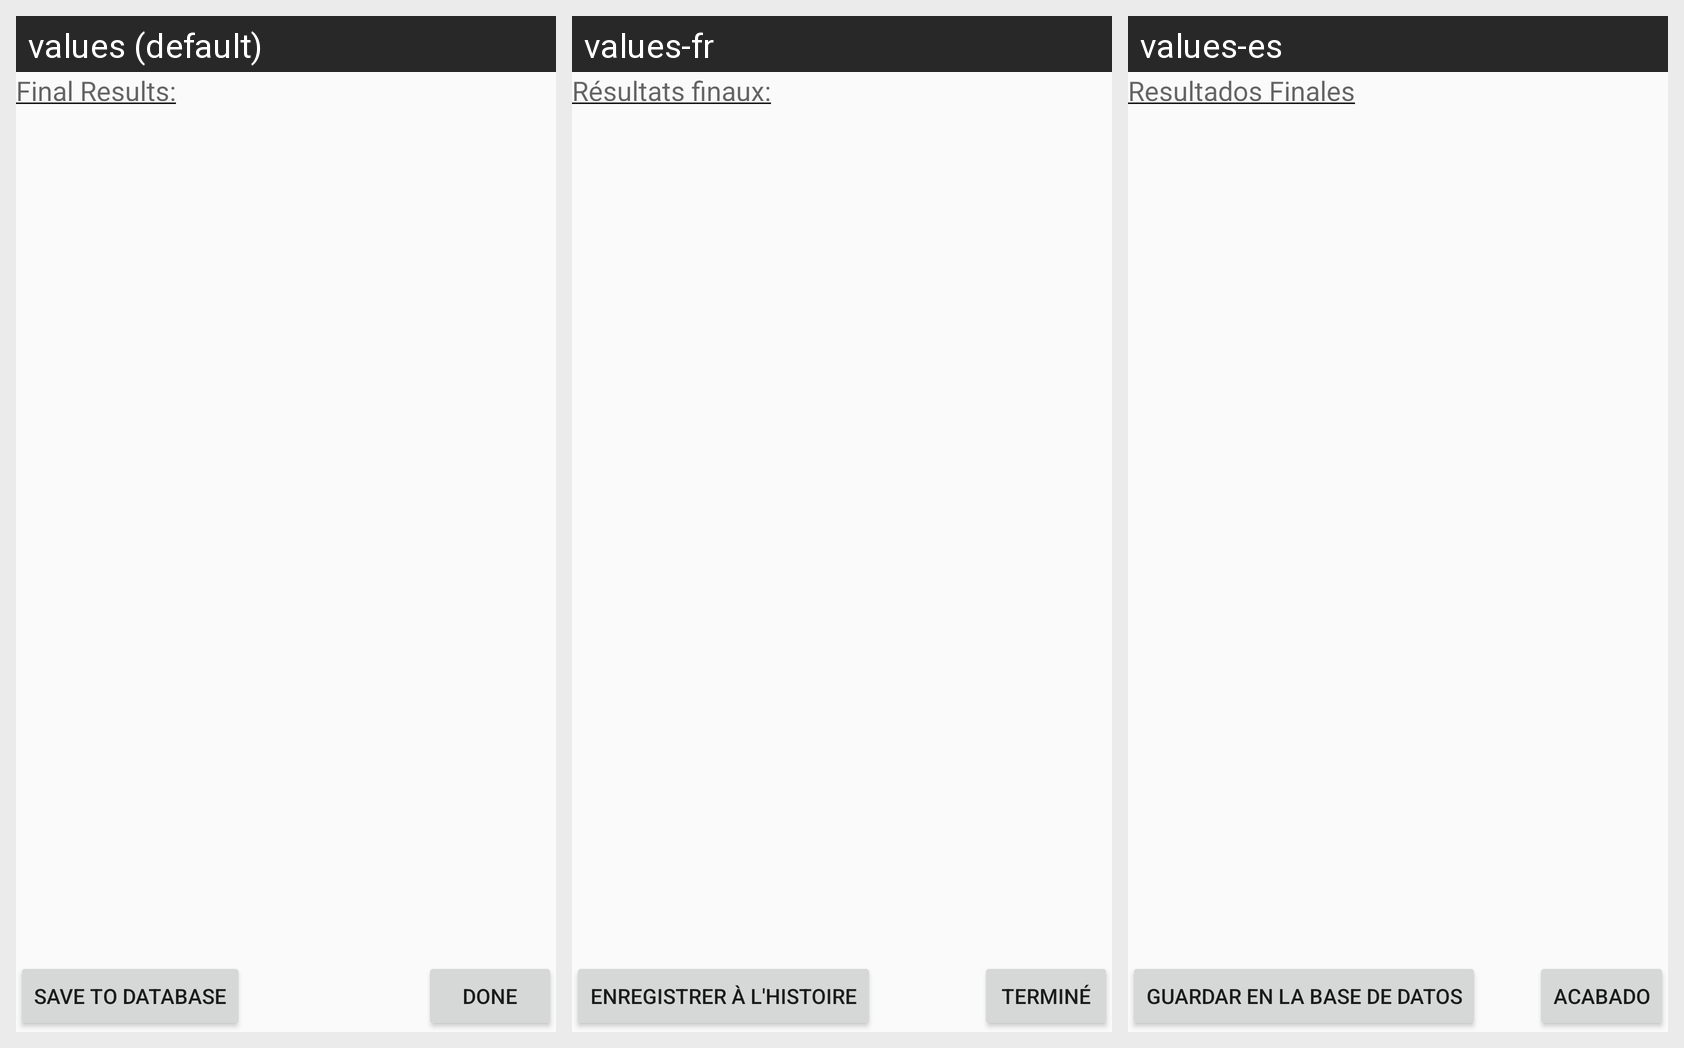

Translations of the strings shown on this Android screen, per locale in the grid:
Android screen res/layout/finalresults.xml rendered under 3 locales, left to right: values (default), values-fr, values-es. Device: Nexus 5 (rendered at 1080×1920; each locale shown at half size, 540×960, under a caption strip naming it); theme AppTheme.
Strings drawn on this screen, with the default value and each locale's value (text and hints the layout hard-codes, and strings that could not be matched under every locale, appear in the picture but are not listed):

final_results
  values: Final Results:
  values-fr: Résultats finaux:
  values-es: Resultados Finales

done
  values: Done
  values-fr: Terminé
  values-es: Acabado

save_to_db
  values: Save to Database
  values-fr: Enregistrer à l'histoire
  values-es: Guardar en la base de datos
